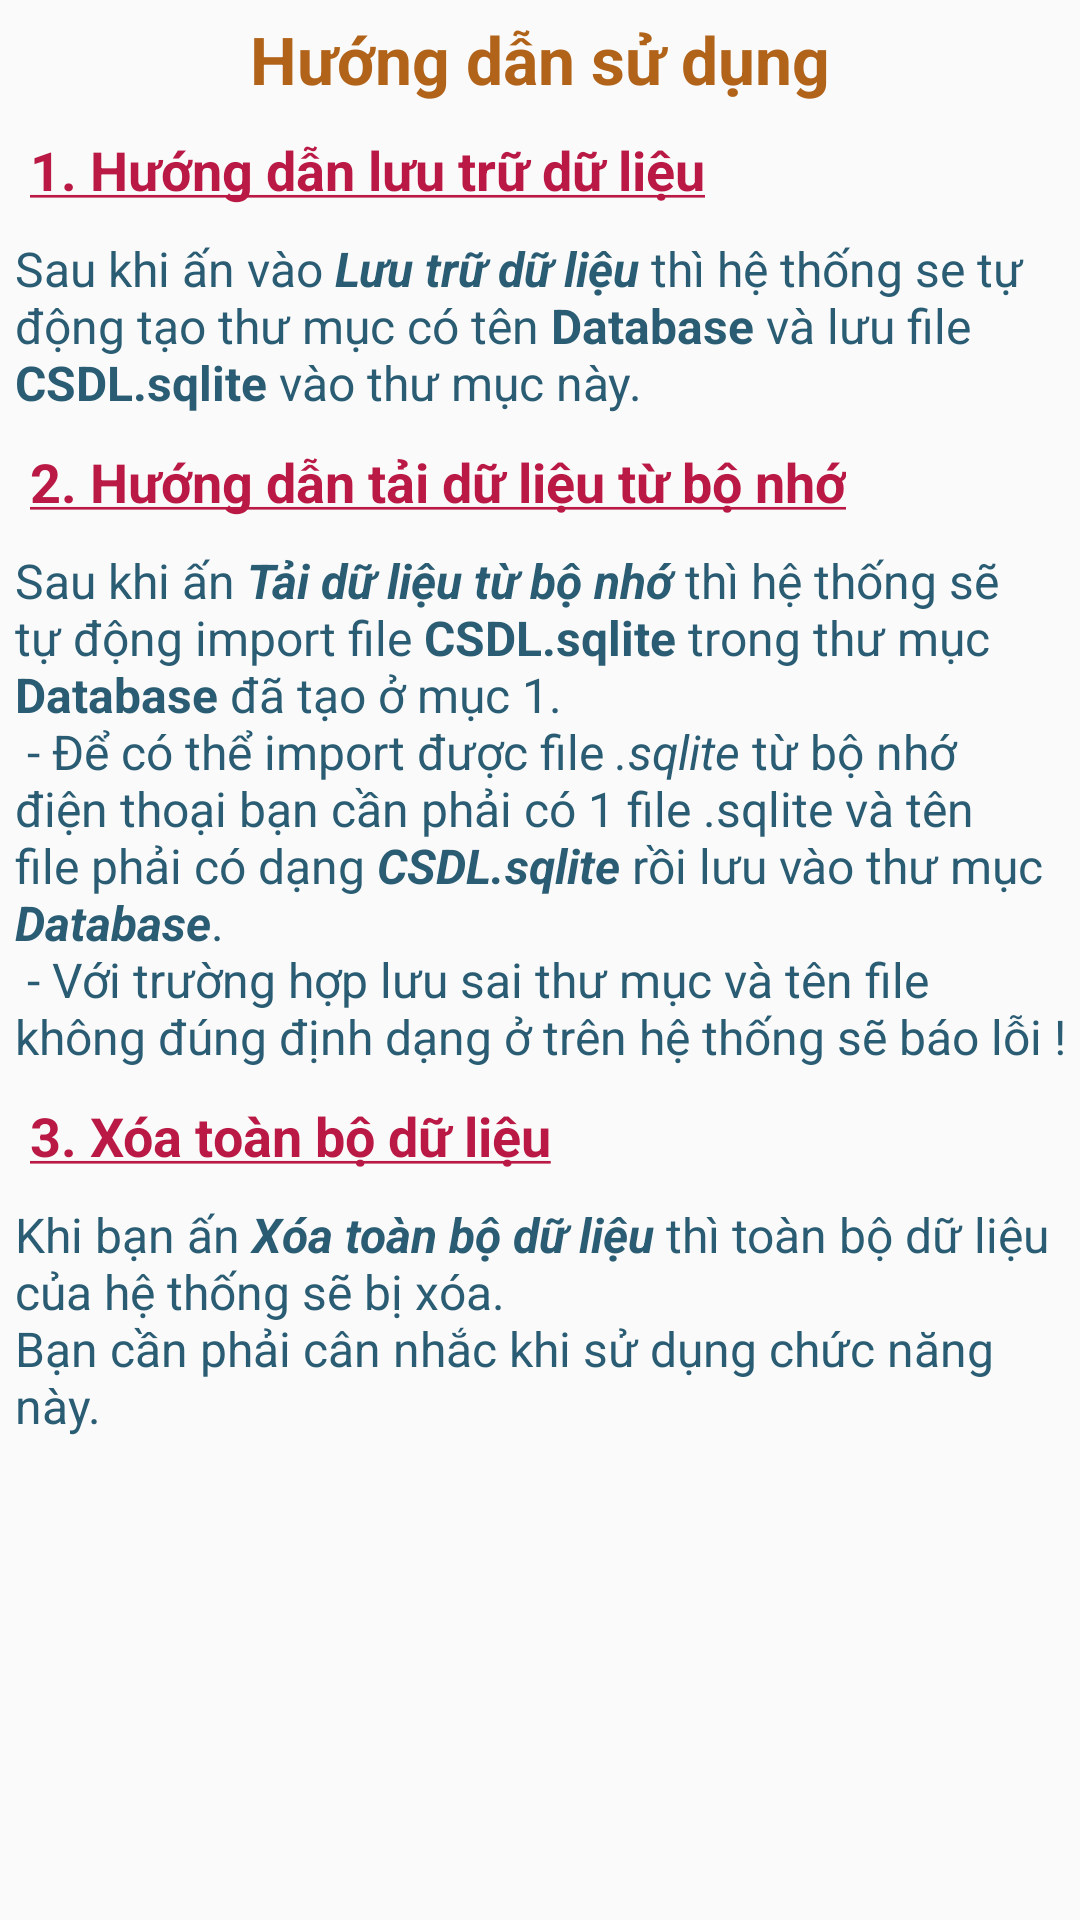

This screen was rendered from an Android layout file. Write that file and the resources it references.
<!-- AndroidManifest.xml: application theme AppTheme -->
<!-- res/layout/dialog_layout_huong_dan.xml -->
<?xml version="1.0" encoding="utf-8"?>
<LinearLayout xmlns:android="http://schemas.android.com/apk/res/android"
    android:orientation="vertical" android:layout_width="match_parent"
    android:layout_height="match_parent"
    >
<TextView
    android:layout_marginTop="5dp"
    android:gravity="center"
    android:textColor="#b1631a"
    android:textStyle="bold"
    android:text="Hướng dẫn sử dụng"
    android:textSize="22sp"
    android:layout_width="match_parent"
    android:layout_height="wrap_content" />
  <TextView
      android:textSize="18sp"
      android:textColor="#b91944"
      android:layout_margin="10dp"
      android:text="@string/title_one"
      android:layout_width="wrap_content"
      android:layout_height="wrap_content" />
  <TextView
      android:textColor="#2a5d73"
      android:layout_marginRight="3dp"
      android:text="@string/back_up_du_lieu"
      android:textSize="16sp"
      android:layout_marginLeft="5dp"
      android:layout_width="match_parent"
      android:layout_height="wrap_content" />
  <TextView
      android:textSize="18sp"
      android:textColor="#b91944"
      android:layout_margin="10dp"
      android:text="@string/title_two"
      android:layout_width="wrap_content"
      android:layout_height="wrap_content" />
  <TextView
      android:textColor="#2a5d73"
      android:layout_marginRight="3dp"
      android:text="@string/import_du_lieu"
      android:textSize="16sp"
      android:layout_marginLeft="5dp"
      android:layout_width="match_parent"
      android:layout_height="wrap_content" />
  <TextView
      android:textSize="18sp"
      android:textColor="#b91944"
      android:layout_margin="10dp"
      android:text="@string/title_three"
      android:layout_width="wrap_content"
      android:layout_height="wrap_content" />
  <TextView
      android:textColor="#2a5d73"
      android:layout_marginRight="3dp"
      android:text="@string/xoa_du_lieu"
      android:textSize="16sp"
      android:layout_marginLeft="5dp"
      android:layout_width="match_parent"
      android:layout_height="wrap_content" />

</LinearLayout>
<!-- resources referenced by this layout -->
<resources>
  <string name="back_up_du_lieu">
          Sau khi ấn vào <i><b>Lưu trữ dữ liệu</b></i> thì hệ thống se tự động tạo thư mục
          có tên <b>Database</b> và lưu file <b>"CSDL.sqlite"</b> vào thư mục này.
      </string>
  <string name="import_du_lieu">
              Sau khi ấn <i><b>Tải dữ liệu từ bộ nhớ</b></i> thì hệ thống sẽ tự động import file <b>CSDL.sqlite</b> trong thư mục
          <b>Database</b> đã tạo ở mục 1.\n
          - Để có thể import được file <i>.sqlite</i> từ bộ nhớ điện thoại bạn cần phải có 1 file .sqlite và tên file
          phải có dạng <b><i>CSDL.sqlite</i></b> rồi lưu vào thư mục <b><i>Database</i></b>.\n
          - Với trường hợp lưu sai thư mục và tên file không đúng định dạng ở trên hệ thống sẽ báo lỗi !
      </string>
  <string name="title_one"><u><b>1. Hướng dẫn lưu trữ dữ liệu</b></u></string>
  <string name="title_three"><u><b>3. Xóa toàn bộ dữ liệu</b></u></string>
  <string name="title_two"><u><b>2. Hướng dẫn tải dữ liệu từ bộ nhớ</b></u></string>
  <string name="xoa_du_lieu">
              Khi bạn ấn <i><b>Xóa toàn bộ dữ liệu</b></i> thì toàn bộ dữ liệu của hệ thống sẽ bị xóa.\nBạn cần phải
          cân nhắc khi sử dụng chức năng này.
      </string>
  <style name="AppTheme" parent="Theme.AppCompat.Light.NoActionBar">
          
          <item name="colorPrimary">@color/colorPrimary</item>
          <item name="colorPrimaryDark">@color/colorPrimaryDark</item>
          <item name="colorAccent">@color/colorAccent</item>
          <item name="android:textColorSecondary">@color/white</item>
      </style>
  <color name="colorPrimary">#3F51B5</color>
  <color name="colorPrimaryDark">#255176</color>
  <color name="colorAccent">#FF4081</color>
  <color name="white">#FFF</color>
</resources>
